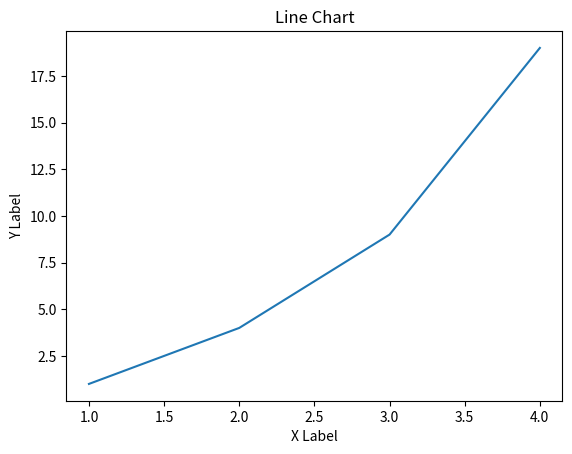

The matplotlib source for this figure:
import matplotlib.pyplot as plt

plt.plot([1,2,3,4], [1,4,9,19])
plt.title('Line Chart')
plt.xlabel('X Label')
plt.ylabel('Y Label')
plt.show()
